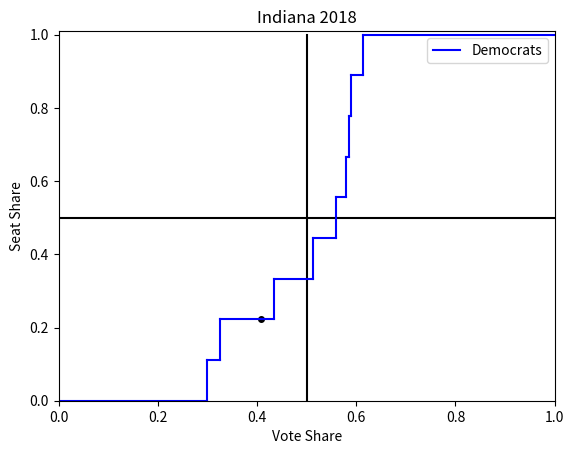

Write the Python code that produced this figure.
import matplotlib.pyplot as plt
import numpy as np

# THIS is going to pull JSONS from directory processed_districtplan_path/...percents

def flipPoints(a_votes, b_votes):
    """
    Returns the array of points where the step function of the Seats-Vote plot steps
    a_votes: an array of votes for party A indexed by district
    b_votes: an array of votes for party B indexed by district 
    """
    
    num_districts = len(a_votes)
    a_votes_sum = np.sum(a_votes)
    b_votes_sum = np.sum(b_votes)
    total_votes = a_votes_sum + b_votes_sum
    seats_won_a = np.zeros(num_districts)
    
    
    # Create copies of both arrays to adjust and an array to store the flip points
    a_votes_adjusted = np.copy(a_votes) 
    b_votes_adjusted = np.copy(b_votes)
    flip_points = []
    
    # Calculate V_0
    a_vote_share_adjusted = (np.sum(a_votes_adjusted)) / (np.sum(a_votes_adjusted) + np.sum(b_votes_adjusted))
    
    # Loop through the states adding votes to party a until they have all votes
    while a_vote_share_adjusted != 1:
        for i in range(num_districts):
            if b_votes_adjusted[i] != 0:
                a_votes_adjusted[i] += 1
                b_votes_adjusted[i] -= 1
                
            if a_votes_adjusted[i] == b_votes_adjusted[i] or a_votes_adjusted[i] == b_votes_adjusted[i] + 1:
                flip_points.append(a_vote_share_adjusted)

        a_vote_share_adjusted = (np.sum(a_votes_adjusted)) / (np.sum(a_votes_adjusted) + np.sum(b_votes_adjusted))        
    
    # Create copies of both arrays to adjust
    a_votes_adjusted = np.copy(a_votes) 
    b_votes_adjusted = np.copy(b_votes)
    
    # Calculate V_0
    a_vote_share_adjusted = (np.sum(a_votes_adjusted)) / (np.sum(a_votes_adjusted) + np.sum(b_votes_adjusted))
    
    # Loop through the states removing votes from party a until they have no votes
    while a_vote_share_adjusted != 0:
        for i in range(num_districts):
            if a_votes_adjusted[i] != 0:
                a_votes_adjusted[i] -= 1
                b_votes_adjusted[i] += 1
                
            if a_votes_adjusted[i] == b_votes_adjusted[i] or a_votes_adjusted[i] == b_votes_adjusted[i] + 1:
                flip_points.append(a_vote_share_adjusted)

        a_vote_share_adjusted = (np.sum(a_votes_adjusted)) / (np.sum(a_votes_adjusted) + np.sum(b_votes_adjusted)) 
    # Return the flip points
    return np.sort(flip_points)

def SeatsVotePlot(a_votes, b_votes, plot_reverse = True):
    """
    Constructs a Vote-Seat Plot for the given election results
    a_votes: an array of votes for party A indexed by district
    b_votes: an array of votes for party B indexed by district 
    """
    
    # Calculation
    once = 0
    color1 = 'b'
    Label1 = 'Democrats' 
    num_districts = len(a_votes)
    a_votes_sum = np.sum(a_votes)
    b_votes_sum = np.sum(b_votes)
    total_votes = a_votes_sum + b_votes_sum
    seats_won_a = np.zeros(num_districts)
    
    print("num_districts: ", num_districts)
    
    # Calculate the number of seats won by party a
    for i in range(9):
        if a_votes[i] > b_votes[i]:
            seats_won_a[i] = 1

    # Calculate the vote share vectors
    a_vote_share = a_votes_sum / total_votes
    a_seat_share = np.sum(seats_won_a) / num_districts
    
    # Create arrays to help with plotting
    x = np.linspace(0, 1, 1000)
    const = np.empty(1000)
    const.fill(0.5)
    
    # Plot the basic empty plot
    plt.xlim(left = 0, right = 1)
    plt.ylim(bottom = 0, top =1.01)
    plt.xlabel("Vote Share")
    plt.ylabel("Seat Share")
    plt.axis
    
    # Plot the realised election result
    plt.plot(a_vote_share, a_seat_share, 'ko', markersize = 4)
    
    # Plot the lines seatshare=1/2, voteshare=1/2
    plt.plot(x,const, 'black')
    plt.plot(const,x, 'black')
    
    # Use the function flipPoints to find the flip points
    flips = flipPoints(a_votes, b_votes)
    flips.sort()
    
    # For each of the flip points plot the seats-vote curve
    for i in range(len(flips)-1):
        constant = np.empty(1000)
        constant.fill((i+1)/num_districts)
        plt.plot(np.linspace(flips[i], flips[i+1],1000),constant,color1)
        
        vconstant = np.empty(1000)
        vconstant.fill(flips[i])
        plt.plot(vconstant, np.linspace(i/num_districts,(i+1)/num_districts,1000),color1)
    
    # Plot the last verticle line that does not get plotted by the previous for loop
    ones = np.empty(1000)
    zeros = np.empty(1000)
    last_verticle = np.empty(1000)
    ones.fill(1)
    zeros.fill(0)
    last_verticle.fill(flips[-1])
    
    thing1=last_verticle
    thing2=np.linspace((num_districts-1)/num_districts,1,1000)
    
    thing3=np.linspace(0,flips[0],1000)
    thing4=zeros
    
    thing5=np.linspace(flips[-1],1,1000)
    thing6=ones
    '''
    print("first curve X:", thing1)
    print("first curve Y:", thing2)
    
    print("second curve X:", thing3)
    print("second curve Y:", thing4)
    
    print("third curve X:", thing5)
    print("third curve Y:", thing6)
    '''
    
    thingXlist=[]
    thingXlist.append(thing1)
    thingXlist.append(thing3)
    thingXlist.append(thing5)
    
    thingXlist_flattened = [item for sublist in thingXlist for item in sublist]
    
    thingYlist=[]
    thingYlist.append(thing2)
    thingYlist.append(thing4)
    thingYlist.append(thing6)
    
    thingYlist_flattened = [item for sublist in thingYlist for item in sublist]
    
    print(len(thingXlist_flattened))
    print(len(thingYlist_flattened))
    
    #plt.plot(thingXlist_flattened, thingYlist_flattened ,color1)
    
    
    plt.plot(thing1, thing2 ,color1)
    plt.plot(thing3, thing4, color1)
    plt.plot(thing5, thing6, color1, label=Label1)
   
    
    zipped_dems = zip(thing5, thing3)

    # If plot_reverse is true, run the function again to plot the republican
    # seats-vote curve
    if plot_reverse:
        if once == 0:
            once += 1
            color1 = 'r'
            Label1 = 'Republicans'
            SeatsVotePlot(b_votes,a_votes)
    
    # Add a title and legend
    plt.title(Title)
    plt.legend()
    return zipped_dems

def EfficiencyGap(a_votes, b_votes):
    # Initialize the variables as zero 
    EG = 0
    wasted_a = 0
    wasted_b = 0
    
    # for each district, calculate the wasted votes for each party 
    for i in range(len(a_votes)):
        if a_votes[i] > b_votes[i]: # if party a wins district i 
            wasted_b += b_votes[i]
            wasted_a += a_votes[i] - ((a_votes[i]+b_votes[i]) / 2)
        else:                       # if party b wins district i
            wasted_a += a_votes[i]
            wasted_b += b_votes[i] - ((a_votes[i]+b_votes[i]) / 2)
    
    # Calculate the Efficiency Gap
    EG = (wasted_a - wasted_b) / (sum(a_votes) + sum(b_votes))
    
    return EG

if __name__ == '__main__':

    # SAMPLE DATA
    Title = 'Tennessee 2020'
    a_votes = np.array([185180,114967,104762,112984,191226,91103,176422,95691,122566])
    b_votes = np.array([132247,183601,220989,225531,208212,225318,106146,214643,222057])   

    # Indiana 2018
    Title = 'Indiana 2018'
    a_votes_2018 = np.array([159611,103363,86610,87824,137142,79430,141139,86895,118090])
    b_votes_2018 = np.array([85594,125499,158927,156539,180035,154260,76457,157396,153271])
    
    zipped=SeatsVotePlot(a_votes, b_votes, plot_reverse = False)
    
    
